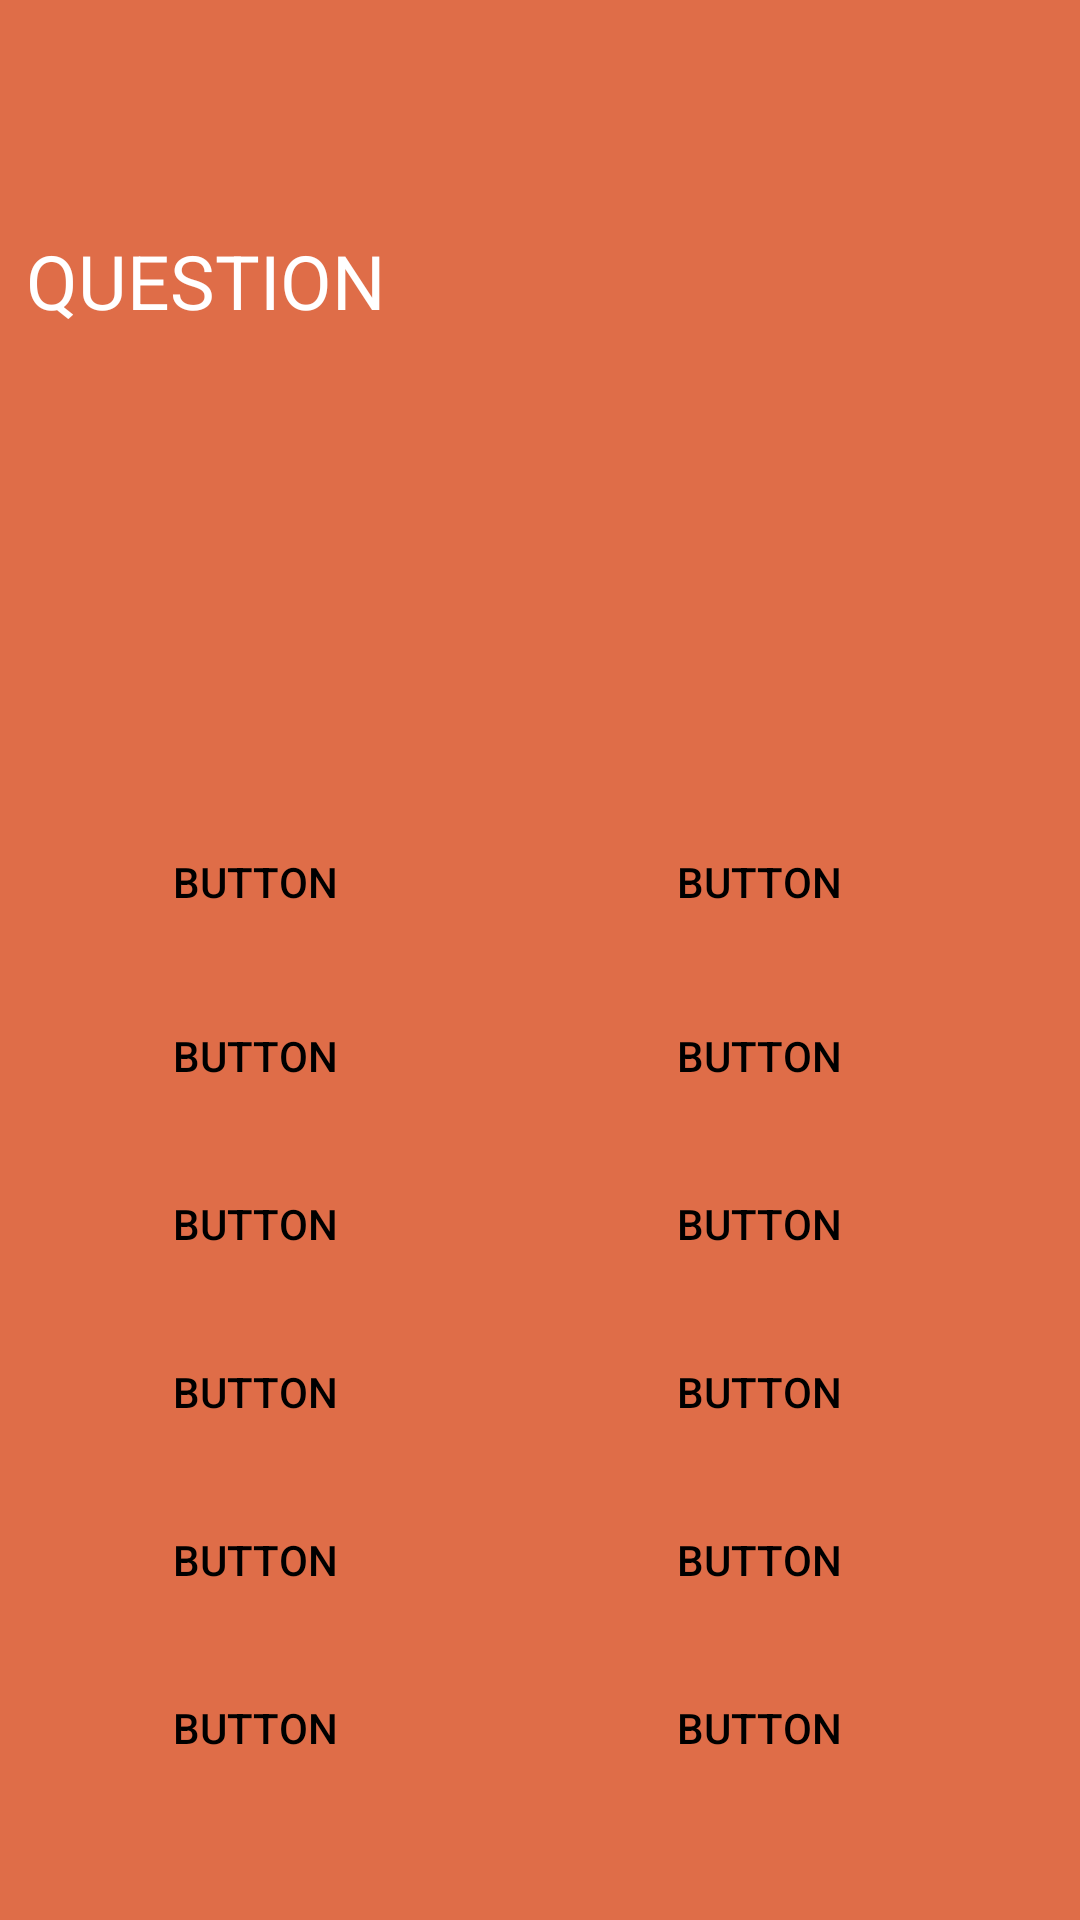

This screen was rendered from an Android layout file. Write that file and the resources it references.
<!-- AndroidManifest.xml: application theme AppTheme -->
<!-- res/layout/activity_main.xml -->
<?xml version="1.0" encoding="utf-8"?>
<android.support.constraint.ConstraintLayout xmlns:android="http://schemas.android.com/apk/res/android"
    xmlns:app="http://schemas.android.com/apk/res-auto"
    xmlns:tools="http://schemas.android.com/tools"
    android:layout_width="match_parent"
    android:layout_height="match_parent"
    android:background="#DF6D48"
    tools:context=".MainActivity">

    <Button
        android:id="@+id/answer1"
        android:layout_width="166dp"
        android:layout_height="48dp"
        android:layout_marginBottom="8dp"
        android:layout_marginEnd="8dp"
        android:layout_marginLeft="8dp"
        android:layout_marginRight="8dp"
        android:layout_marginStart="8dp"
        android:layout_marginTop="8dp"
        android:background="@drawable/whiteroundedbutton"
        android:text="Button"
        android:textColor="@android:color/black"
        app:layout_constraintBottom_toTopOf="@+id/answer2"
        app:layout_constraintEnd_toStartOf="@+id/answer7"
        app:layout_constraintStart_toStartOf="parent"
        app:layout_constraintTop_toTopOf="parent"
        app:layout_constraintVertical_bias="0.992" />

    <Button
        android:id="@+id/answer2"
        android:layout_width="166dp"
        android:layout_height="48dp"
        android:layout_marginBottom="8dp"
        android:layout_marginEnd="8dp"
        android:layout_marginLeft="8dp"
        android:layout_marginRight="8dp"
        android:layout_marginStart="8dp"
        android:background="@drawable/whiteroundedbutton"
        android:text="Button"
        android:textColor="@android:color/black"
        app:layout_constraintBottom_toTopOf="@+id/answer3"
        app:layout_constraintEnd_toStartOf="@+id/answer8"
        app:layout_constraintStart_toStartOf="parent" />

    <Button
        android:id="@+id/answer3"
        android:layout_width="166dp"
        android:layout_height="48dp"
        android:layout_marginBottom="8dp"
        android:layout_marginEnd="8dp"
        android:layout_marginLeft="8dp"
        android:layout_marginRight="8dp"
        android:layout_marginStart="8dp"
        android:background="@drawable/whiteroundedbutton"
        android:text="Button"
        android:textColor="@android:color/black"
        app:layout_constraintBottom_toTopOf="@+id/answer4"
        app:layout_constraintEnd_toStartOf="@+id/answer9"
        app:layout_constraintStart_toStartOf="parent" />

    <Button
        android:id="@+id/answer4"
        android:layout_width="166dp"
        android:layout_height="48dp"
        android:layout_marginBottom="8dp"
        android:layout_marginEnd="8dp"
        android:layout_marginLeft="8dp"
        android:layout_marginRight="8dp"
        android:layout_marginStart="8dp"
        android:background="@drawable/whiteroundedbutton"
        android:text="Button"
        android:textColor="@android:color/black"
        app:layout_constraintBottom_toTopOf="@+id/answer5"
        app:layout_constraintEnd_toStartOf="@+id/answer10"
        app:layout_constraintStart_toStartOf="parent" />

    <Button
        android:id="@+id/answer5"
        android:layout_width="166dp"
        android:layout_height="48dp"
        android:layout_marginStart="8dp"
        android:layout_marginLeft="8dp"
        android:layout_marginEnd="8dp"
        android:layout_marginRight="8dp"
        android:layout_marginBottom="8dp"
        android:text="Button"
        android:background="@drawable/whiteroundedbutton"
        android:textColor="@android:color/black"
        app:layout_constraintBottom_toTopOf="@+id/answer6"
        app:layout_constraintEnd_toStartOf="@+id/answer11"
        app:layout_constraintStart_toStartOf="parent" />

    <Button
        android:id="@+id/answer6"
        android:layout_width="166dp"
        android:layout_height="48dp"
        android:layout_marginStart="8dp"
        android:layout_marginLeft="8dp"
        android:layout_marginEnd="8dp"
        android:layout_marginRight="8dp"
        android:layout_marginBottom="40dp"
        android:text="Button"
        android:background="@drawable/whiteroundedbutton"
        android:textColor="@android:color/black"
        app:layout_constraintBottom_toBottomOf="parent"
        app:layout_constraintEnd_toStartOf="@+id/answer12"
        app:layout_constraintStart_toStartOf="parent" />

    <Button
        android:id="@+id/answer7"
        android:layout_width="166dp"
        android:layout_height="48dp"
        android:layout_marginTop="8dp"
        android:layout_marginEnd="24dp"
        android:layout_marginLeft="8dp"
        android:layout_marginRight="24dp"
        android:layout_marginBottom="8dp"
        android:text="Button"
        android:background="@drawable/whiteroundedbutton"
        android:textColor="@android:color/black"
        app:layout_constraintBottom_toTopOf="@+id/answer8"
        app:layout_constraintEnd_toEndOf="parent"
        app:layout_constraintTop_toTopOf="parent"
        app:layout_constraintVertical_bias="0.992" />

    <Button
        android:id="@+id/answer8"
        android:layout_width="166dp"
        android:layout_height="48dp"
        android:layout_marginEnd="24dp"
        android:layout_marginRight="24dp"
        android:layout_marginBottom="8dp"
        android:text="Button"
        android:background="@drawable/whiteroundedbutton"
        android:textColor="@android:color/black"
        app:layout_constraintBottom_toTopOf="@+id/answer9"
        app:layout_constraintEnd_toEndOf="parent" />

    <Button
        android:id="@+id/answer9"
        android:layout_width="166dp"
        android:layout_height="48dp"
        android:layout_marginEnd="24dp"
        android:layout_marginRight="24dp"
        android:layout_marginBottom="8dp"
        android:text="Button"
        android:background="@drawable/whiteroundedbutton"
        android:textColor="@android:color/black"
        app:layout_constraintBottom_toTopOf="@+id/answer10"
        app:layout_constraintEnd_toEndOf="parent" />

    <Button
        android:id="@+id/answer10"
        android:layout_width="166dp"
        android:layout_height="48dp"
        android:layout_marginEnd="24dp"
        android:layout_marginRight="24dp"
        android:layout_marginBottom="8dp"
        android:text="Button"
        android:background="@drawable/whiteroundedbutton"
        android:textColor="@android:color/black"
        app:layout_constraintBottom_toTopOf="@+id/answer11"
        app:layout_constraintEnd_toEndOf="parent" />

    <Button
        android:id="@+id/answer11"
        android:layout_width="166dp"
        android:layout_height="48dp"
        android:layout_marginEnd="24dp"
        android:layout_marginRight="24dp"
        android:layout_marginBottom="8dp"
        android:text="Button"
        android:background="@drawable/whiteroundedbutton"
        android:textColor="@android:color/black"
        app:layout_constraintBottom_toTopOf="@+id/answer12"
        app:layout_constraintEnd_toEndOf="parent" />

    <Button
        android:id="@+id/answer12"
        android:layout_width="166dp"
        android:layout_height="48dp"
        android:layout_marginEnd="24dp"
        android:layout_marginRight="24dp"
        android:layout_marginBottom="40dp"
        android:text="Button"
        android:background="@drawable/whiteroundedbutton"
        android:textColor="@android:color/black"
        app:layout_constraintBottom_toBottomOf="parent"
        app:layout_constraintEnd_toEndOf="parent" />

    <TextView
        android:id="@+id/question"
        android:layout_width="343dp"
        android:layout_height="426dp"
        android:layout_marginBottom="8dp"
        android:layout_marginEnd="8dp"
        android:layout_marginLeft="8dp"
        android:layout_marginRight="8dp"
        android:layout_marginStart="8dp"
        android:layout_marginTop="8dp"
        android:layout_weight="1.0"
        android:fillViewport="true"
        android:scrollbars="vertical"
        android:text="QUESTION"
        android:textColor="#FFFFFF"
        android:textSize="25sp"
        app:layout_constraintBottom_toBottomOf="parent"
        app:layout_constraintEnd_toEndOf="parent"
        app:layout_constraintStart_toStartOf="parent"
        app:layout_constraintTop_toTopOf="parent"
        app:layout_constraintVertical_bias="0.347" />

</android.support.constraint.ConstraintLayout>
<!-- resources referenced by this layout -->
<resources>
  <style name="AppTheme" parent="Theme.AppCompat.Light.NoActionBar">
          
          <item name="colorPrimary">@color/colorPrimary</item>
          <item name="colorPrimaryDark">@color/colorPrimaryDark</item>
          <item name="colorAccent">@color/colorAccent</item>
      </style>
  <color name="colorPrimary">#D6562F</color>
  <color name="colorPrimaryDark">#D6562F</color>
  <color name="colorAccent">#D81B60</color>
</resources>
